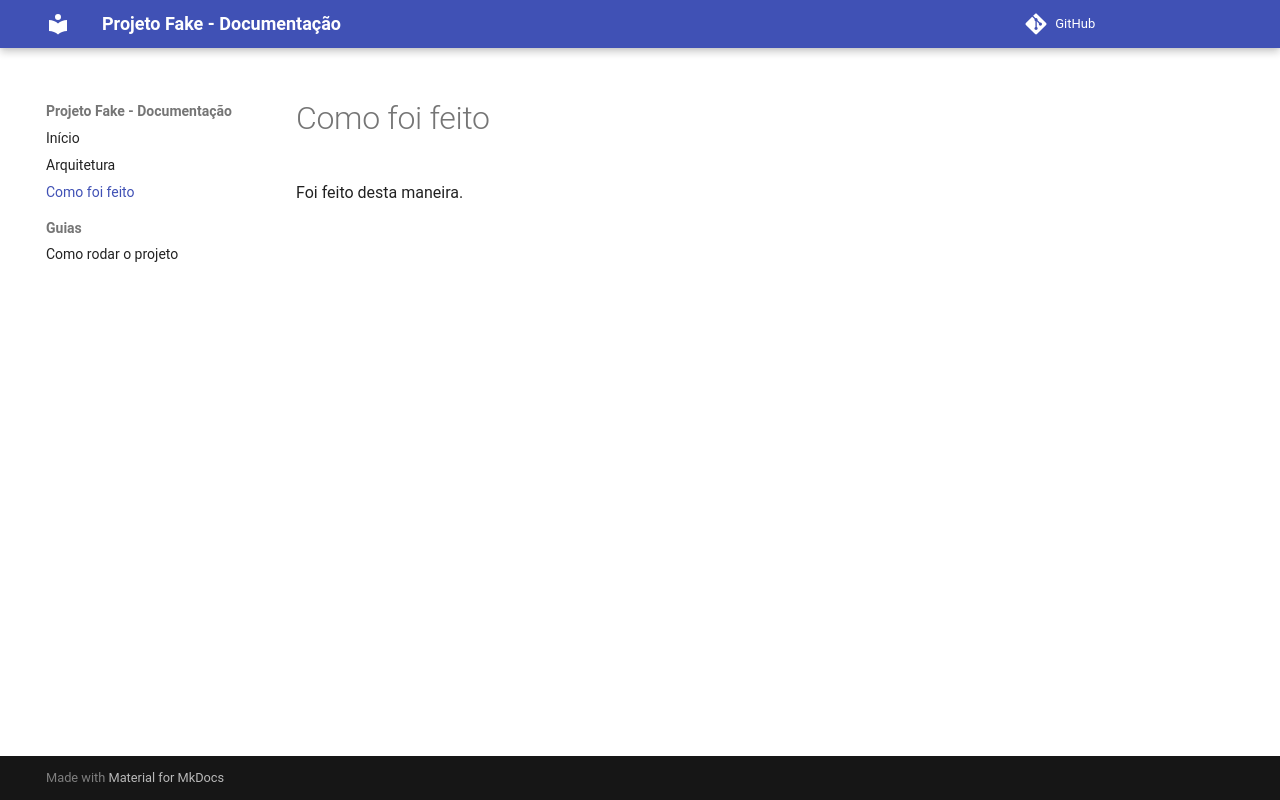

repository: LipudaFT/docs-projeto-fake · page: como-foi-feito/index.html · generator: mkdocs

Foi feito desta maneira.
